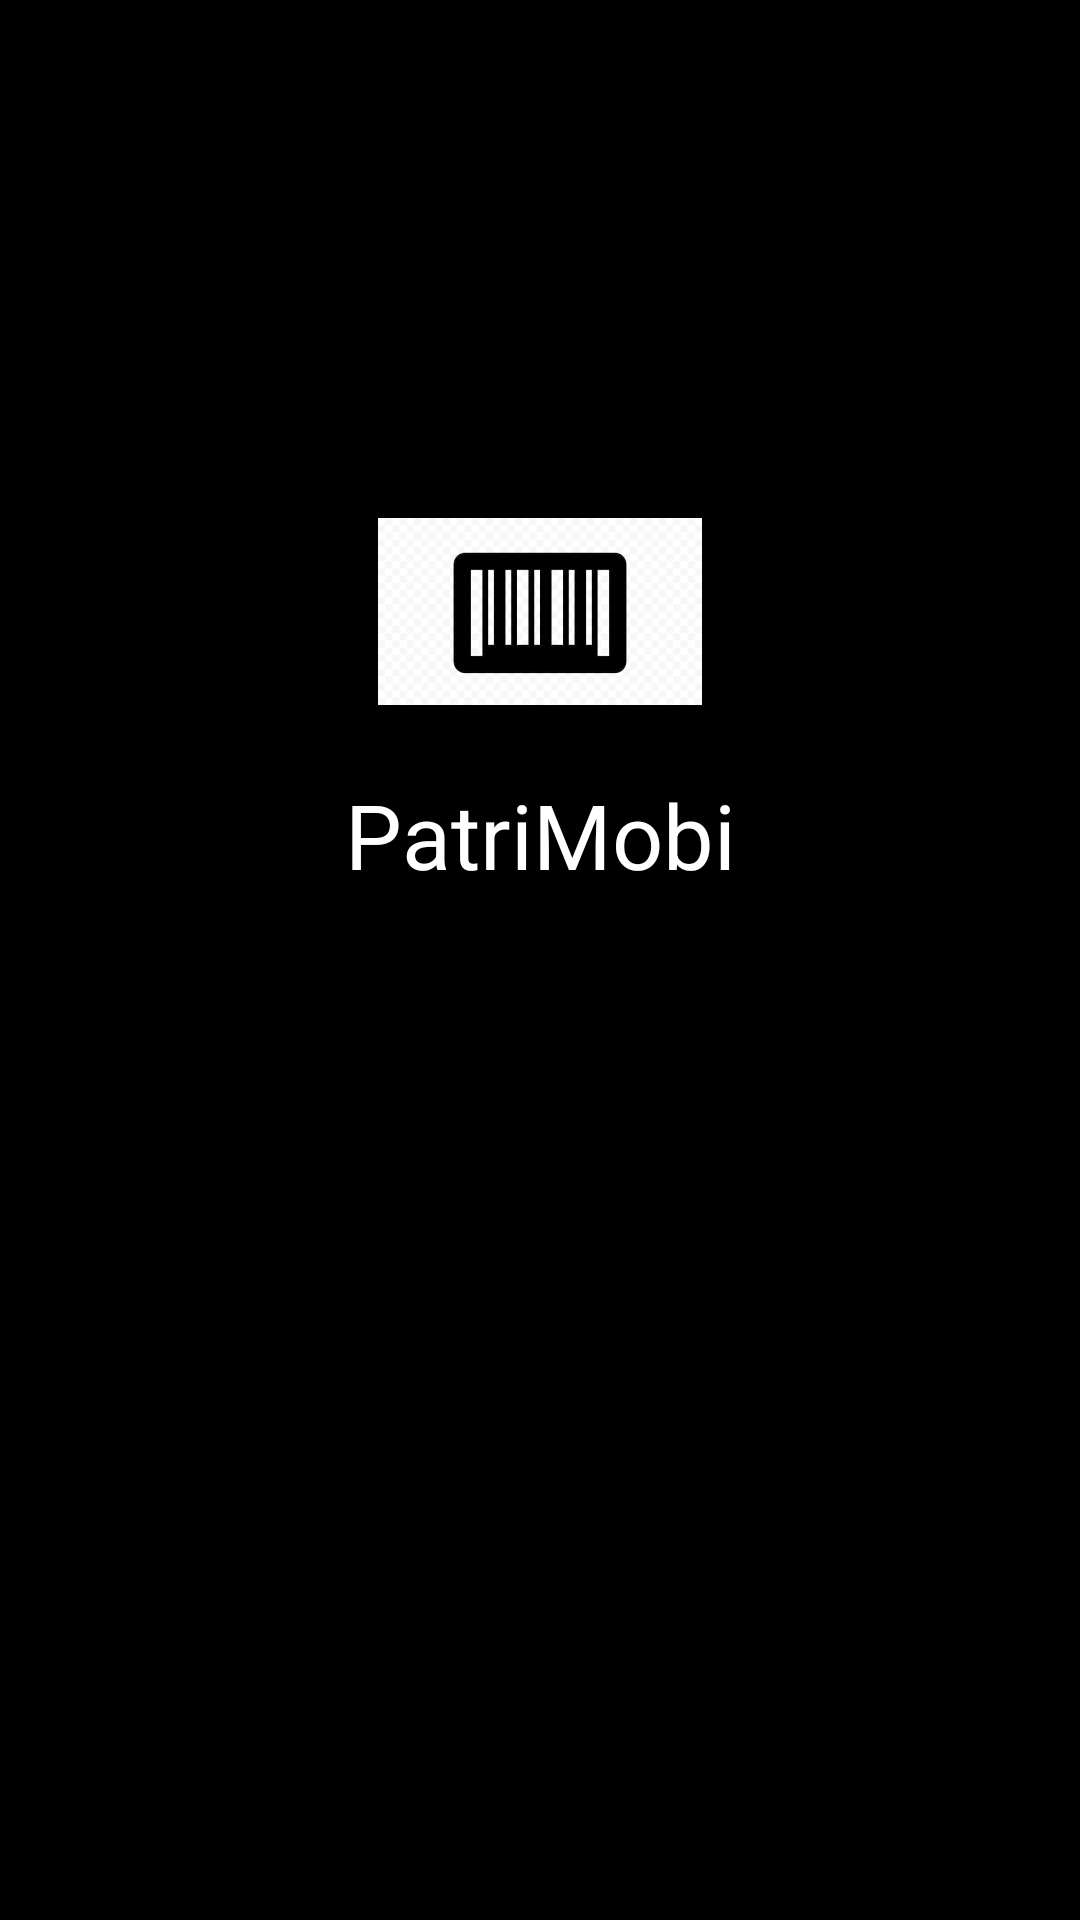

Produce the Android XML layout that renders to this screen, including the resource entries it uses.
<!-- AndroidManifest.xml: activity theme Theme.AppCompat.NoActionBar -->
<!-- res/layout/activity_splash_screen.xml -->
<?xml version="1.0" encoding="utf-8"?>
<LinearLayout xmlns:android="http://schemas.android.com/apk/res/android"
    android:layout_width="match_parent"
    android:layout_height="match_parent"
    android:background="#000"
    android:orientation="vertical">

    <ImageView
        android:layout_width="wrap_content"
        android:layout_height="wrap_content"
        android:layout_gravity="center"
        android:layout_marginTop="150dp"
        android:src="@mipmap/ic_launcher_foreground" />

    <TextView
        android:layout_width="match_parent"
        android:layout_height="wrap_content"
        android:gravity="center"
        android:text="PatriMobi"
        android:textColor="#fff"
        android:textSize="30dp" />

</LinearLayout>
<!-- resources referenced by this layout -->
<resources>
  <!-- mipmap ic_launcher_foreground: png bitmap (mipmap-hdpi, 3260 bytes) -->
</resources>
